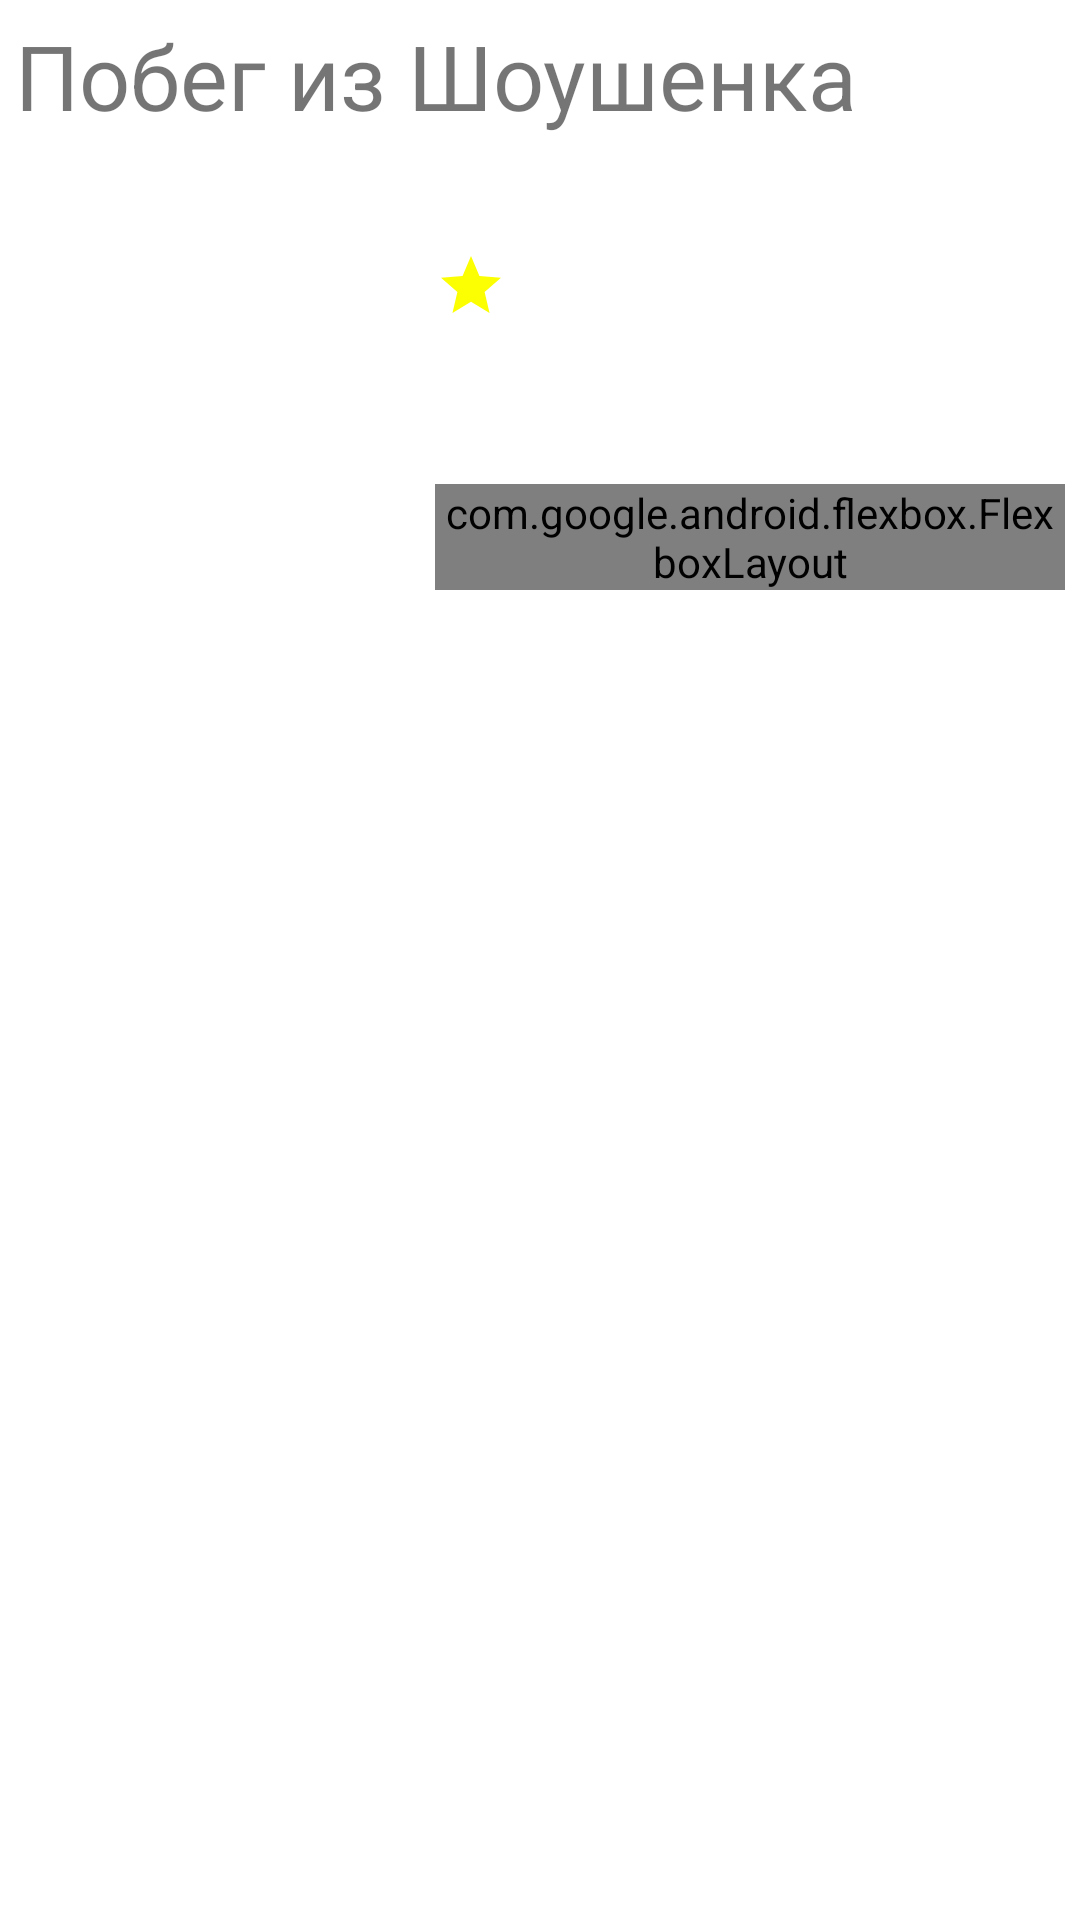

Here is an Android app screen rendered from its layout file. Give the layout XML and the strings, colors and styles it references.
<!-- AndroidManifest.xml: application theme Theme.Films -->
<!-- res/layout/film_info_fragment.xml -->
<?xml version="1.0" encoding="utf-8"?>
<androidx.constraintlayout.widget.ConstraintLayout xmlns:android="http://schemas.android.com/apk/res/android"
    xmlns:app="http://schemas.android.com/apk/res-auto"
    xmlns:tools="http://schemas.android.com/tools"
    android:id="@+id/films_fragment_id"
    android:layout_width="match_parent"
    android:layout_height="match_parent"
    android:padding="@dimen/info_padding"
    android:background="@color/fragmentBackground">

    <TextView
        android:id="@+id/info_name"
        android:layout_width="0dp"
        android:layout_height="wrap_content"
        android:text="Побег из Шоушенка"
        android:textSize="@dimen/tv_add_text"
        app:layout_constraintStart_toStartOf="parent"
        app:layout_constraintTop_toTopOf="parent"
        app:layout_constraintEnd_toStartOf="@id/info_favorite_img" />

    <ImageView
        android:id="@+id/info_favorite_img"
        android:layout_width="@dimen/favorite_size"
        android:layout_height="@dimen/favorite_size"
        app:layout_constraintTop_toTopOf="parent"
        app:layout_constraintEnd_toEndOf="parent"
        android:background="@drawable/favorites_24" />


    <ImageView
        android:id="@+id/info_poster"
        android:layout_width="0dp"
        app:layout_constraintWidth_default="percent"
        app:layout_constraintWidth_percent=".4"
        app:layout_constraintHeight_default="percent"
        app:layout_constraintHeight_percent=".4"
        android:layout_height="0dp"
        app:layout_constraintTop_toBottomOf="@id/info_name"
        app:layout_constraintStart_toStartOf="parent"
        tools:background="@drawable/ic_launcher_background"
        android:paddingEnd="@dimen/info_padding"
        app:layout_constraintBottom_toTopOf="@id/info_scroll" />

    <androidx.appcompat.widget.AppCompatImageView
        android:id="@+id/info_note"
        android:layout_width="@dimen/edit_note"
        android:layout_height="@dimen/edit_note"
        android:background="@drawable/ic_baseline_edit_24"
        app:layout_constraintEnd_toEndOf="parent"
        android:layout_marginEnd="@dimen/list_margin_left"
        app:layout_constraintBottom_toBottomOf="@id/info_poster" />

    <TextView
        android:id="@+id/info_genge"
        app:layout_constraintWidth_default="percent"
        app:layout_constraintWidth_percent=".6"
        android:layout_height="wrap_content"
        tools:text="Боевик, Комедия, Мультфильм, Приключения"
        app:layout_constraintStart_toEndOf="@id/info_poster"
        app:layout_constraintEnd_toEndOf="parent"
        app:layout_constraintTop_toTopOf="@id/info_poster"
        android:layout_width="0dp" />

    <TextView
        android:id="@+id/info_run_time"
        android:layout_width="wrap_content"
        android:layout_height="wrap_content"
        tools:text="117 мин"
        app:layout_constraintStart_toEndOf="@id/info_poster"
        app:layout_constraintTop_toBottomOf="@id/info_genge" />

    <TextView
        android:id="@+id/info_vote"
        android:layout_width="wrap_content"
        android:layout_height="wrap_content"
        tools:text="3.6"
        android:textSize="@dimen/vote_info_size"
        app:layout_constraintStart_toEndOf="@id/info_poster"
        app:layout_constraintTop_toBottomOf="@id/info_run_time" />

    <ImageView
        android:id="@+id/img_star"
        android:layout_width="wrap_content"
        android:layout_height="wrap_content"
        app:layout_constraintStart_toEndOf="@id/info_vote"
        app:layout_constraintTop_toBottomOf="@id/info_run_time"
        android:background="@drawable/star_24" />

    <TextView
        android:id="@+id/info_budget"
        android:layout_width="wrap_content"
        android:layout_height="wrap_content"
        tools:text="Бюджет: 234 000 000 $"
        android:textSize="@dimen/vote_info_size"
        app:layout_constraintStart_toEndOf="@id/info_poster"
        app:layout_constraintTop_toBottomOf="@id/img_star" />

    <TextView
        android:id="@+id/info_relese_date"
        android:layout_width="wrap_content"
        android:layout_height="wrap_content"
        tools:text="Дата выхода: 12.03.2010"
        android:textSize="@dimen/vote_info_size"
        app:layout_constraintStart_toEndOf="@id/info_poster"
        app:layout_constraintTop_toBottomOf="@id/info_budget" />

    <com.google.android.flexbox.FlexboxLayout
        android:id="@+id/info_flex_actors"
        android:layout_height="wrap_content"
        android:layout_width="0dp"
        app:layout_constraintStart_toEndOf="@id/info_poster"
        app:layout_constraintTop_toBottomOf="@id/info_relese_date"
        app:layout_constraintEnd_toEndOf="parent"
        app:flexWrap="wrap"></com.google.android.flexbox.FlexboxLayout>

    <androidx.core.widget.NestedScrollView
        android:id="@+id/info_scroll"
        android:layout_width="wrap_content"
        android:layout_height="0dp"
        app:layout_constraintStart_toStartOf="parent"
        app:layout_constraintBottom_toTopOf="@id/info_save_date"
        app:layout_constraintTop_toBottomOf="@id/info_poster">

        <TextView
            android:id="@+id/info_overview"
            android:layout_width="match_parent"
            android:layout_height="wrap_content"
            tools:text="Бухгалтер Энди Дюфрейн обвинён в убийстве собственной жены и её любовника. Оказавшись в тюрьме под названием Шоушенк, он сталкивается с жестокостью и беззаконием, царящими по обе стороны решётки. Каждый, кто попадает в эти стены, становится их рабом до конца жизни. Но Энди, обладающий живым умом и доброй душой, находит подход как к заключённым, так и к охранникам, добиваясь их особого к себе расположения."
            android:textSize="@dimen/vote_info_size" />
    </androidx.core.widget.NestedScrollView>

    <TextView
        android:id="@+id/info_save_date"
        android:layout_width="wrap_content"
        android:layout_height="wrap_content"
        tools:text="Просмотрено 23.09.2021"
        android:textSize="@dimen/save_date"

        app:layout_constraintBottom_toBottomOf="parent"
        app:layout_constraintEnd_toEndOf="parent" />
</androidx.constraintlayout.widget.ConstraintLayout>
<!-- resources referenced by this layout -->
<resources>
  <color name="fragmentBackground">#FFFFFF</color>
  <dimen name="edit_note">35dp</dimen>
  <dimen name="favorite_size">40dp</dimen>
  <dimen name="info_padding">5dp</dimen>
  <dimen name="list_margin_left">10dp</dimen>
  <dimen name="save_date">12sp</dimen>
  <dimen name="tv_add_text">30sp</dimen>
  <dimen name="vote_info_size">20sp</dimen>
  <!-- drawable star_24 (drawable) -->
  <vector android:height="24dp" android:tint="#FBFF02"
      android:viewportHeight="24" android:viewportWidth="24"
      android:width="24dp" xmlns:android="http://schemas.android.com/apk/res/android">
      <path android:fillColor="@android:color/white" android:pathData="M12,17.27L18.18,21l-1.64,-7.03L22,9.24l-7.19,-0.61L12,2 9.19,8.63 2,9.24l5.46,4.73L5.82,21z"/>
  </vector>
  <style name="Theme.Films" parent="Theme.MaterialComponents.Light.DarkActionBar">
          
          <item name="colorPrimary">@color/purple_500</item>
          <item name="colorPrimaryVariant">@color/purple_700</item>
          <item name="colorOnPrimary">@color/white</item>
          
          <item name="colorSecondary">@color/teal_200</item>
          <item name="colorSecondaryVariant">@color/teal_700</item>
          <item name="colorOnSecondary">@color/black</item>
          
          <item name="android:statusBarColor" tools:targetApi="l">?attr/colorPrimaryVariant</item>
          
      </style>
  <color name="purple_500">#FF6200EE</color>
  <color name="purple_700">#FF3700B3</color>
  <color name="white">#FFFFFFFF</color>
  <color name="teal_200">#FF03DAC5</color>
  <color name="teal_700">#FF018786</color>
  <color name="black">#FF000000</color>
</resources>
